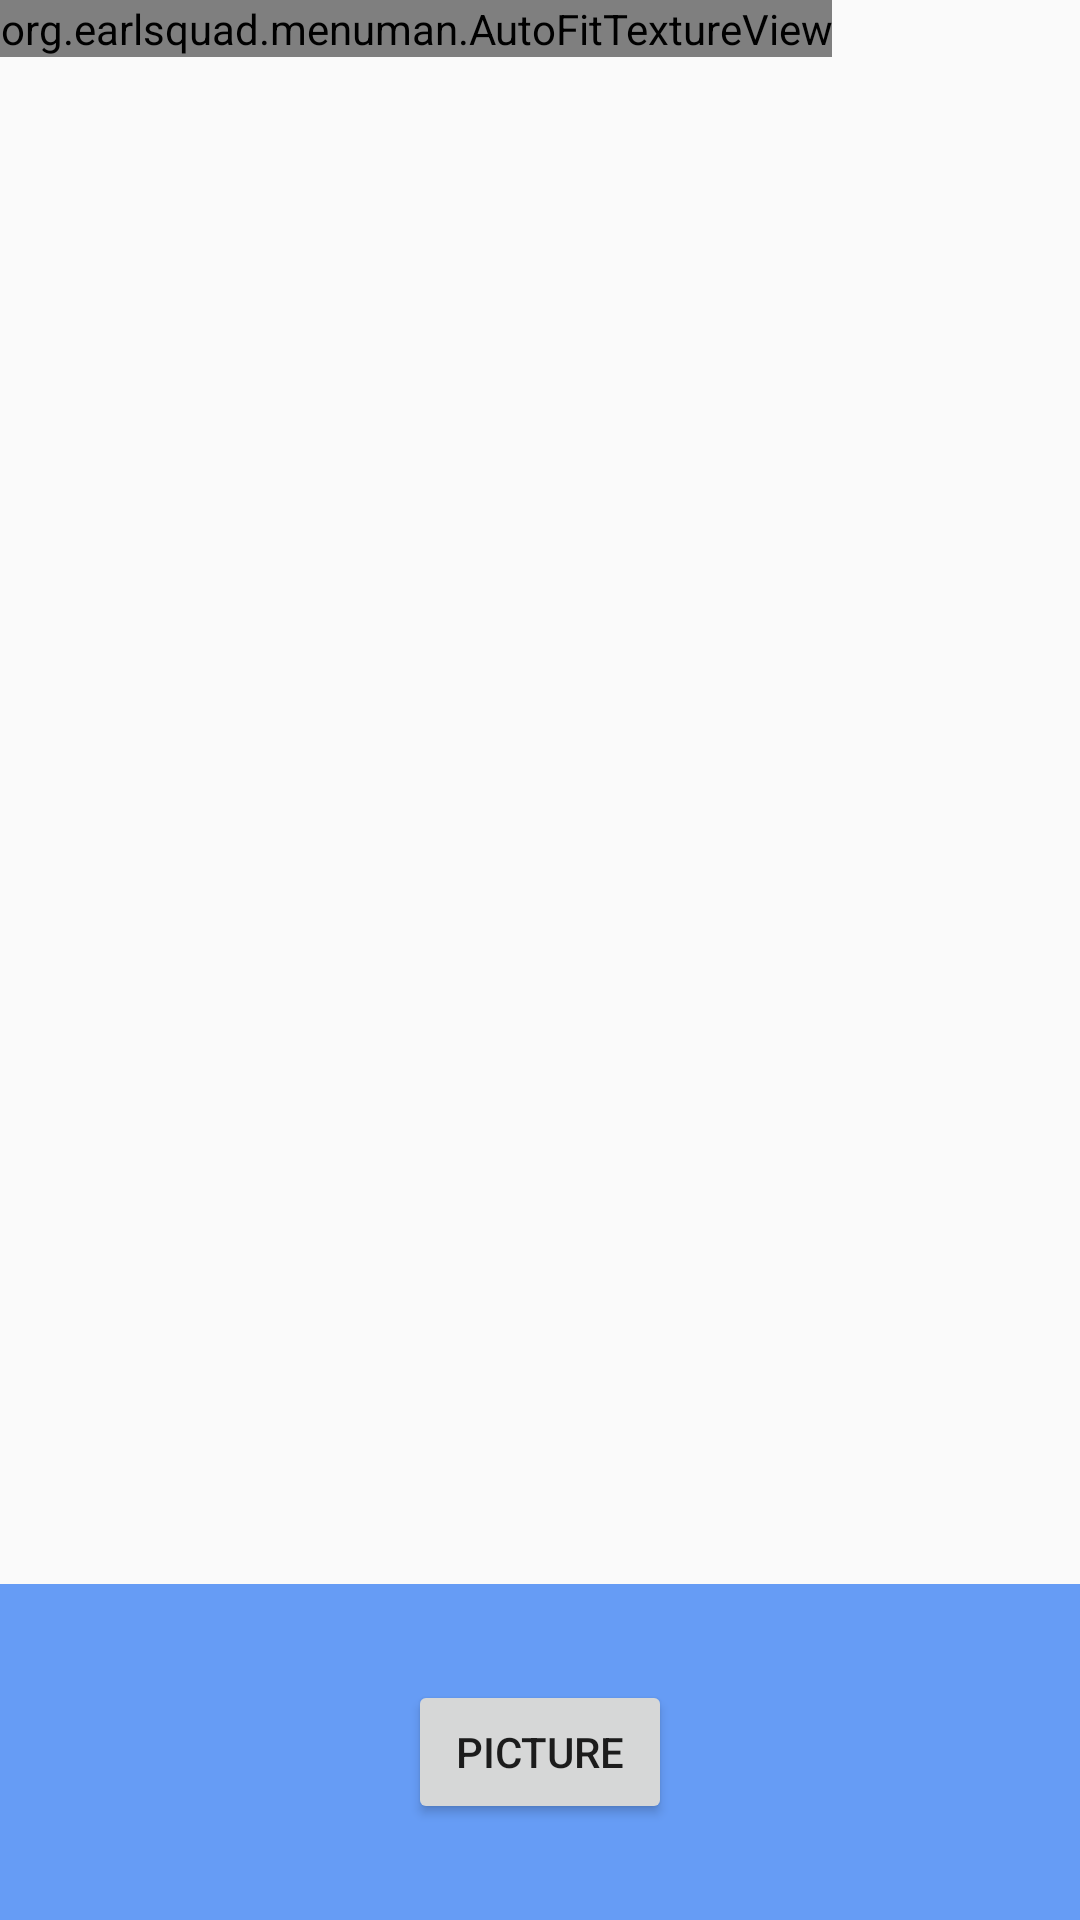

Produce the Android XML layout that renders to this screen, including the resource entries it uses.
<!-- AndroidManifest.xml: application theme AppTheme -->
<!-- res/layout/fragment_camera2_basic.xml -->
<?xml version="1.0" encoding="utf-8"?>
<RelativeLayout xmlns:android="http://schemas.android.com/apk/res/android"
                android:layout_width="match_parent"
                android:layout_height="match_parent">

    <org.example.menuman.AutoFitTextureView
        android:id="@+id/texture"
        android:layout_width="wrap_content"
        android:layout_height="wrap_content"
        android:layout_alignParentStart="true"
        android:layout_alignParentTop="true" />

    <FrameLayout
        android:id="@+id/control"
        android:layout_width="match_parent"
        android:layout_height="112dp"
        android:layout_alignParentBottom="true"
        android:layout_alignParentStart="true"
        android:background="@color/control_background">

        <Button
            android:id="@+id/picture"
            android:layout_width="wrap_content"
            android:layout_height="wrap_content"
            android:layout_gravity="center"
            android:text="@string/picture" />

        <ImageButton
            android:id="@+id/info"
            android:contentDescription="@string/description_info"
            style="@android:style/Widget.Material.Light.Button.Borderless"
            android:layout_width="wrap_content"
            android:layout_height="wrap_content"
            android:layout_gravity="center_vertical|right"
            android:padding="20dp"
            android:src="@drawable/ic_action_info" />

    </FrameLayout>

</RelativeLayout>
<!-- resources referenced by this layout -->
<resources>
  <color name="control_background">#cc4285f4</color>
  <string name="description_info">Info</string>
  <string name="picture">Picture</string>
  <style name="AppTheme" parent="Theme.AppCompat.Light.DarkActionBar">
          
          <item name="colorPrimary">@color/colorPrimary</item>
          <item name="colorPrimaryDark">@color/colorPrimaryDark</item>
          <item name="colorAccent">@color/colorAccent</item>
      </style>
  <color name="colorPrimary">#ffca28</color>
  <color name="colorPrimaryDark">#c79a00</color>
  <color name="colorAccent">#FF4081</color>
</resources>
